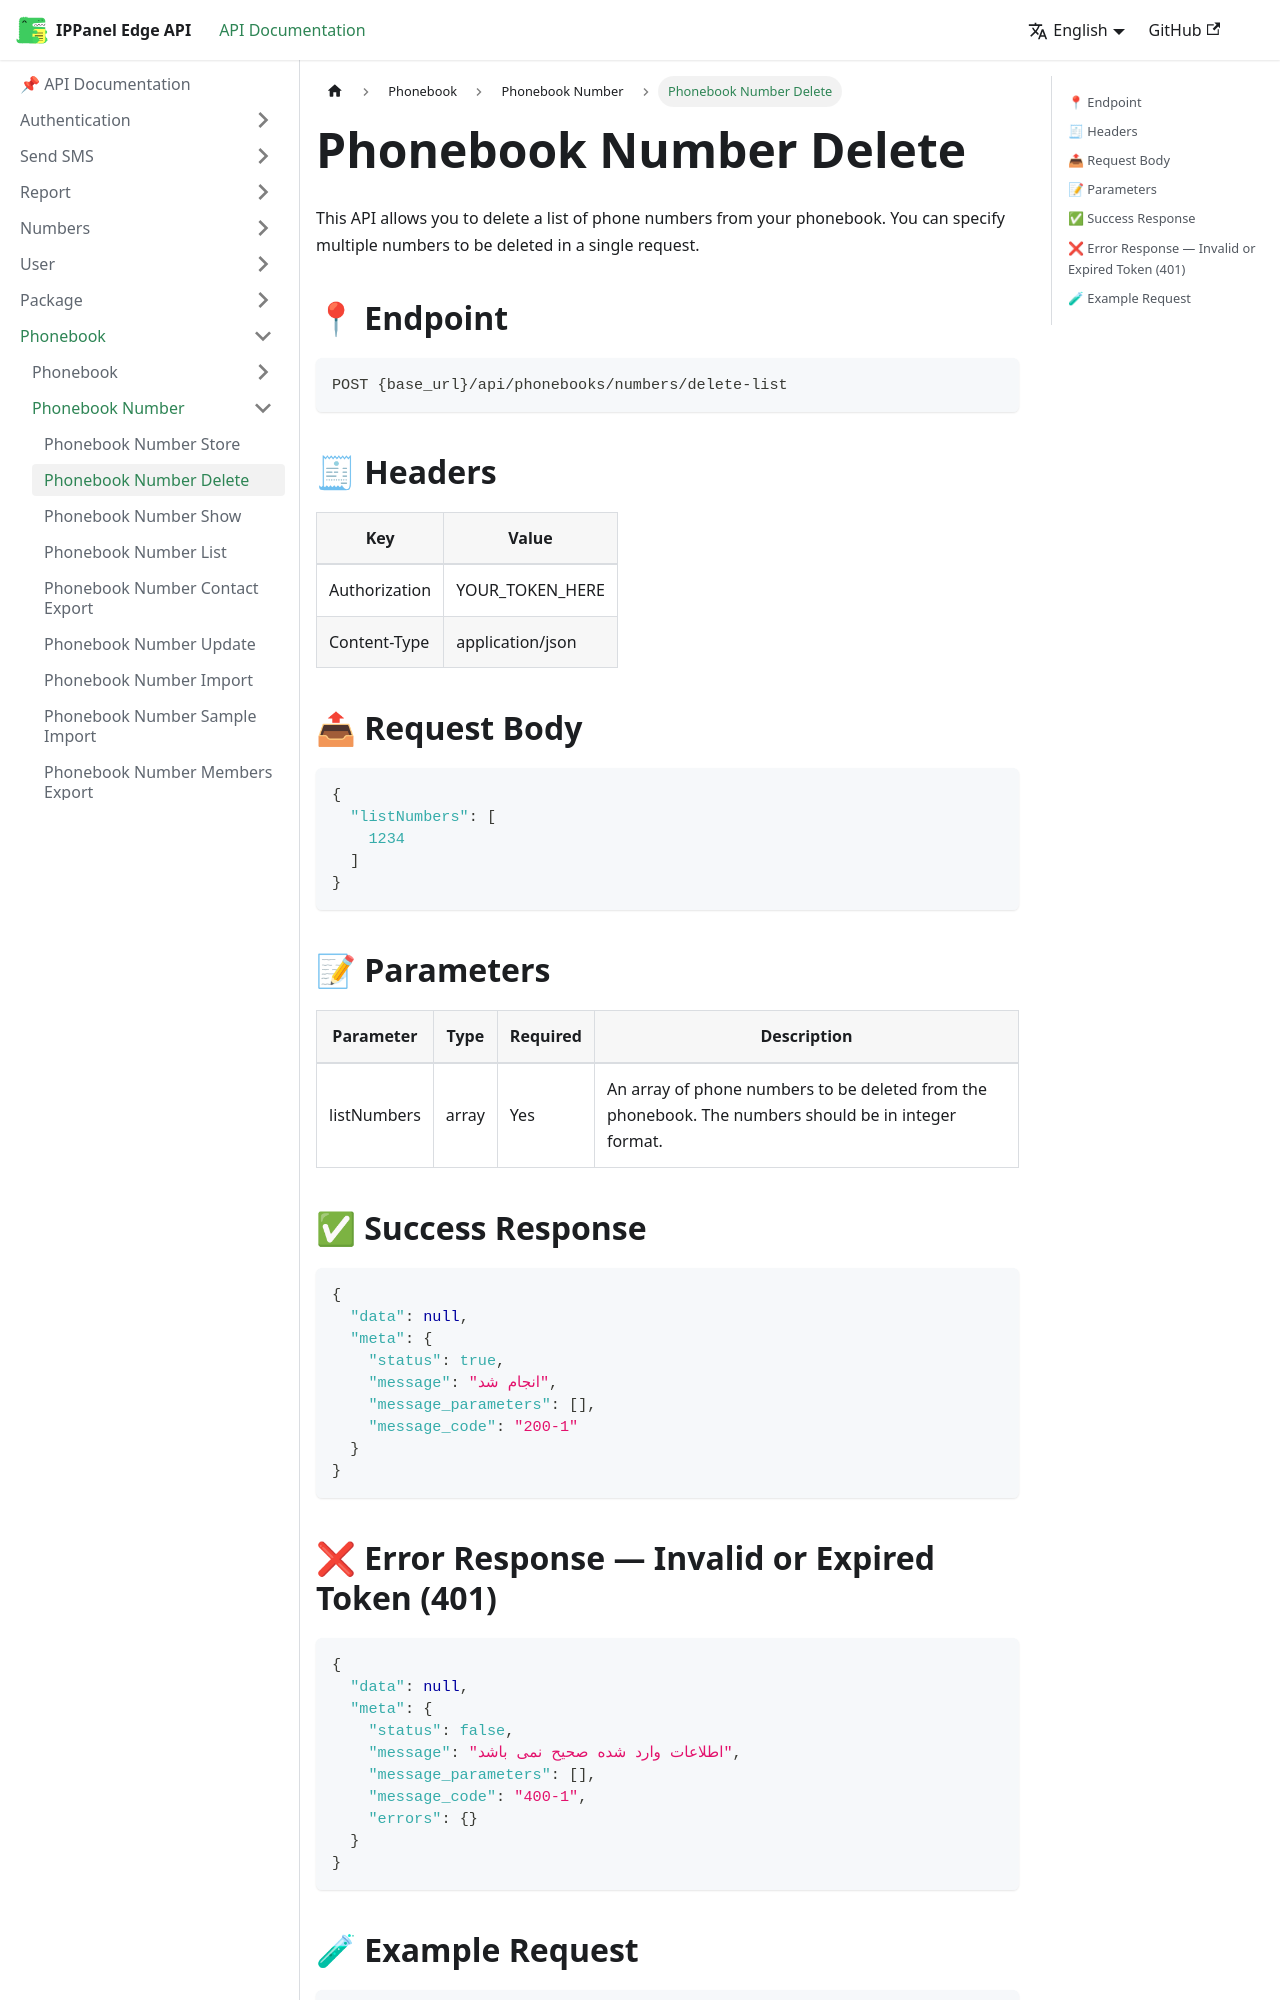

repository: ippanelcom/Edge-Document · page: docs/phonebook/number/delete-number/index.html · generator: docusaurus

# Phonebook Number Delete
This API allows you to delete a list of phone numbers from your phonebook. You can specify multiple numbers to be deleted in a single request.

## 📍 Endpoint

```
POST {base_url}/api/phonebooks/numbers/delete-list
```

## 🧾 Headers

| Key | Value |
| --- | ----- |
| Authorization | YOUR_TOKEN_HERE |
| Content-Type | application/json |

## 📤 Request Body

```json
{
  "listNumbers": [
    1234
  ]
}
```

## 📝 Parameters

| Parameter | Type | Required | Description                                                           |
| --------- | ---- |----------|-----------------------------------------------------------------------|
| listNumbers | array | Yes      | An array of phone numbers to be deleted from the phonebook. The numbers should be in integer format. |




## ✅ Success Response

```json
{
  "data": null,
  "meta": {
    "status": true,
    "message": "انجام شد",
    "message_parameters": [],
    "message_code": "200-1"
  }
}
```
